Run: headless pygame with SDL's dummy video driver; simulated clock (each Clock.tick advances the game by its frame time, no real sleeping); random seed 0; keys injected as events and as key.get_pressed() state; no mouse input.
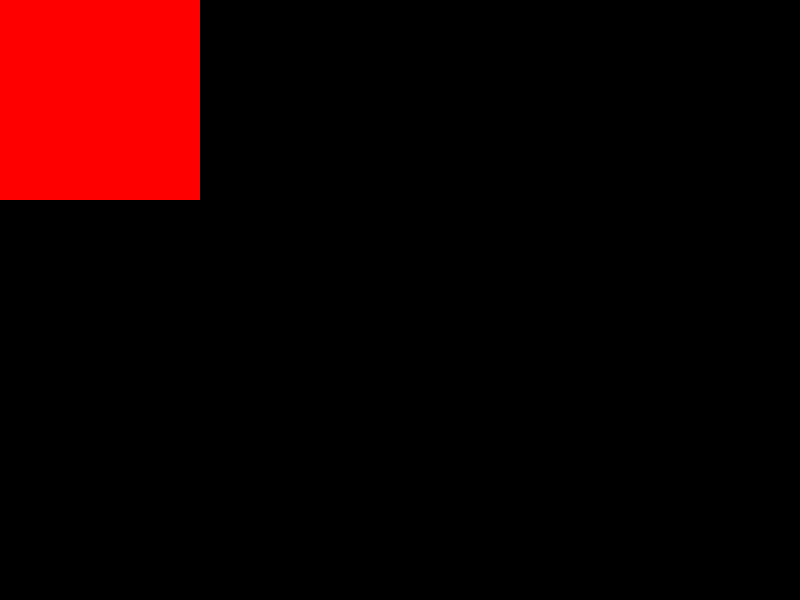
Frame 1 of 4 · flips 1–60 · no input
Frame 2 of 4 · flips 61–180 · tapped SPACE, RETURN · held RIGHT (→), D · screen unchanged from frame 1, image omitted
Frame 3 of 4 · flips 181–300 · held DOWN (↓), S · screen unchanged from frame 2, image omitted
Frame 4 of 4 · flips 301–420 · held LEFT (←), A, UP (↑), W · screen unchanged from frame 3, image omitted

The pygame program that drew these frames:


import pygame as pg

pg.init()

screen = pg.display.set_mode([800, 600])

running = True

while (running) :
    for event in pg.event.get() :
        if (event.type == pg.QUIT) :
            running = False

    screen.fill((0, 0, 0))
    pg.draw.rect(screen, (255, 0, 0), [0, 0, 200, 200])
    pg.display.update()

pg.quit()
